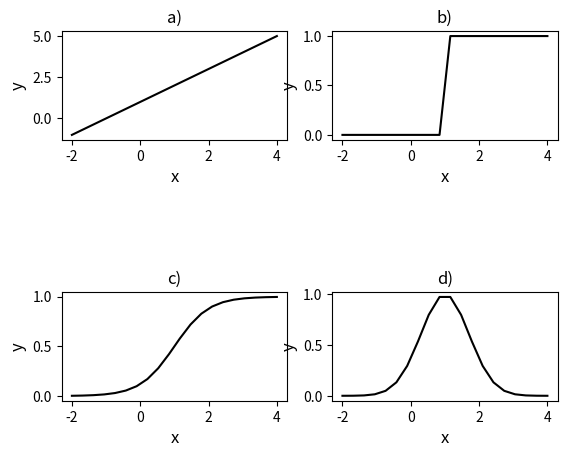
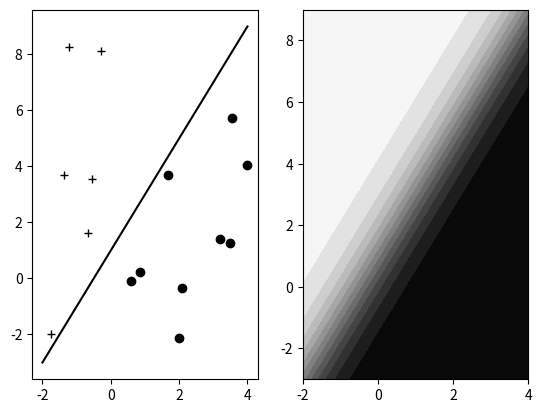
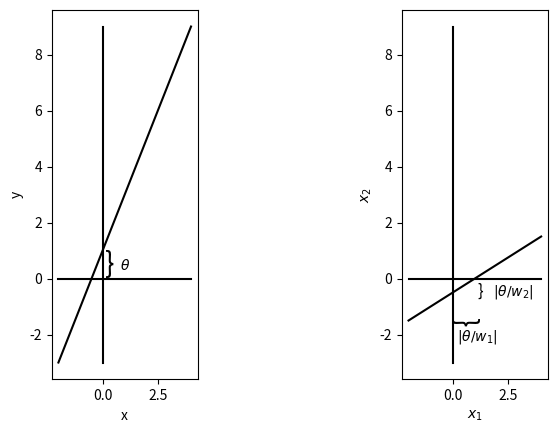

Recreate these plots in Python, in order. (Note: this script raises an exception after producing the figures.)
#!/usr/bin/env python3
# -*- coding: utf-8 -*-
"""
Created on Tue Jul  3 13:49:33 2018

[redacted]
create plots from chapter 4
"""
import numpy as np
import matplotlib.pyplot as plt

def logistic(x,y,slope,intercept):
    return 1/(1+np.exp(slope*x+intercept-y))

low = -2
high = 4
font_size = 12
x = np.linspace(low,high,20)

#%% fig 4.2
plt.figure(0)
# linear activation function
y = x + 1
plt.subplot(321)
plt.plot(x,y,color="black")
#plt.title("linear", {"fontsize": font_size})
plt.title("a)", {"fontsize": font_size})
plt.xlabel("x", fontsize = font_size)
plt.ylabel("y", fontsize = font_size)
# threshold activation function
threshold = 1
y = (x>threshold)
plt.subplot(322)
plt.plot(x,y,color="black")
#plt.title("threshold", {"fontsize": font_size})
plt.title("b)", {"fontsize": font_size})
plt.xlabel("x", fontsize = font_size)
plt.ylabel("y", fontsize = font_size)
# sigmoid activation function
# the same threshold is used in a soft way in this case
y = 1/(1+np.exp(-2*(x-threshold)))
plt.subplot(325)
plt.plot(x,y,color="black")
#plt.title("sigmoid (soft threshold)", {"fontsize": font_size})
plt.title("c)", {"fontsize": font_size})
plt.xlabel("x", fontsize = font_size)
plt.ylabel("y", fontsize = font_size)
# Gaussian activation function
y = np.exp(-(x-1)**2)
plt.subplot(326)
plt.plot(x,y,color="black")
#plt.title("Gaussian", {"fontsize": font_size})
plt.title("d)", {"fontsize": font_size})
plt.xlabel("x", fontsize = font_size)
plt.ylabel("y", fontsize = font_size)

#%% fig 4.3
plt.figure(1)
# geometric intuition for threshold function
plt.subplot(121)
#plt.title("fig 4.3a: \nthreshold activation function in 2D", {"fontsize": font_size})
slope = 2
intercept = 1
y = slope*x + intercept
plt.plot(x,y,color="black")
ndots = 15 # ndots randomly chosen points in space
color = "k"
for i in range(ndots):
    dot = ([np.random.uniform(low,high), 
            np.random.uniform(slope*low+intercept,slope*high+intercept)])
    if slope*dot[0] + intercept > dot[1]:
        dot_type = "o"
    else:
        dot_type = "+"
    plt.plot(dot[0],dot[1],color+dot_type)
    
#%% geometric intuition for sigmoid function
plt.subplot(122)
#plt.title("fig 4.3b: \nlogistic activation function in 2D", {"fontsize": font_size})
ngrid = 100
xi = np.linspace(low, high, ngrid)
yi = np.linspace(slope*low + intercept, slope*high + intercept, ngrid)
Xi, Yi = np.meshgrid(xi, yi)
zi = logistic(Xi,Yi,slope,intercept)
plt.contourf(xi, yi, zi, 14, cmap = "gray")

#%% representing the threshold function (fig 4.4)
plt.figure(3)
plt.subplot(131)
#plt.title("fig 4.4a: \nthreshold in a 1-dimensional function", fontsize = 9)
plt.xlabel("x")
plt.ylabel("y")
plt.text(0.1, 0.2, "}", fontsize = 20)
plt.text(0.8, 0.3, r"$\theta$")
xi = np.linspace(low, high, ngrid)
yi = np.linspace(slope*low + intercept, slope*high + intercept, ngrid)
plt.plot(xi, yi, color = "black")
plt.plot(xi,[0]*len(xi),  color = "black")
plt.plot([0]*len(xi), yi, color = "black")
w1, w2, threshold = -1, 2, 1
plt.subplot(133)
#plt.title("fig 4.4b: \nthreshold in a 2-dimensional function", fontsize = 9)
plt.xlabel(r"$x_1$")
plt.ylabel(r"$x_2$")
plt.text(1.1, -0.6, "}", fontsize = 12)
plt.text(1.8, -0.6, r"$|\theta/w_2|$")
plt.text(-0.2, -1.5, "}", fontsize = 20, rotation = -90)
plt.text(0.2, -2.2, r"$|\theta/w_1|$")
plt.plot(xi,[0]*len(xi),  color = "black")
plt.plot([0]*len(xi), yi, color = "black")
yi = np.linspace(-w1/w2*low-threshold/w2, -w1/w2*high-threshold/w2, ngrid)
plt.plot(xi, yi, color = "black")

#%% linearly and non-linearly separable tasks (fig 4.6)
fontsize = 15
left, right, down, up = 0, 1, 0, 1
mapping = [[0, 1, 1, 1], [0, 0, 0, 1], [0, 1, 1, 0]]
text = ["fig 4.6a:\nThe OR problem", "fig 4.6b:\nThe AND problem", "fig 4.6c:\nThe XOR problem"]
plt.figure(4)
for loop in range(3):
    plt.subplot(3,3,loop+1)
    plt.title(text[loop], fontsize = 10)
    plt.axis("off")
    plt.subplot(3,3,3+loop+1)
    plt.xticks(x, " ")
    plt.yticks(y, " ")
    plt.xlim(-0.5, 1.5)
    plt.ylim(-0.5, 1.5)
    plt.text(left, down, mapping[loop][0], fontsize = fontsize)
    plt.text(left, up,   mapping[loop][1], fontsize = fontsize)
    plt.text(right, down,mapping[loop][2], fontsize = fontsize)
    plt.text(right, up,  mapping[loop][3], fontsize = fontsize)


#%% linearly independent vectors
v1 = np.array([1, -1, 1*2, 0])/1.41
v2 = np.array([1, 1, 1*2, 1])/1.41
plt.quiver([0, 0, 0, 0], [0, 0, 0, 0], v1, v2, angles='xy', scale_units='xy', scale=1)
plt.xlim(-1.5, 1.5)

plt.xlabel("Input dimension 1")
plt.ylabel("Input dimension 2")
plt.ylim(-1.5, 1.5)
plt.show()